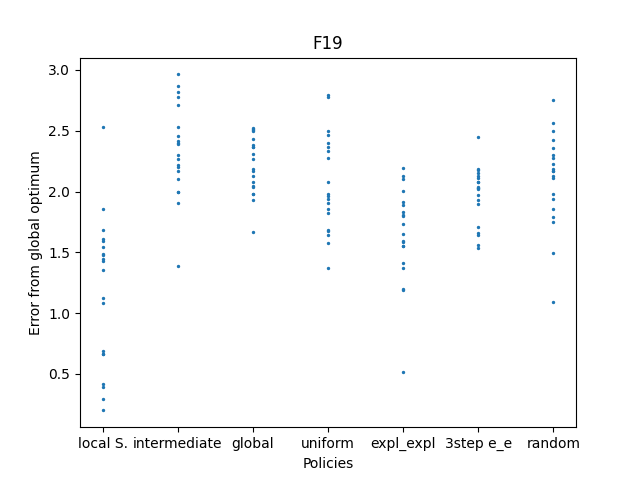

Source data for this figure (header and first rows):
501.61012719128917, 501.4758086479731, 500.66213110662716, 501.442136061151, 501.0843908642308, 500.38873343957374, 501.4244028883623, 500.6835280136616, 501.1264308674867, 501.5399167457594, 501.68597091199337, 502.53073200815317, 501.5897389124767, 501.85232963524055, 500.6606524069909, 500.4152081417343, 500.29648350591117, 501.48525580288407, 500.19862582433007, 501.35688101516865
502, 503, 502, 502.9, 502.2, 502.3, 502.5, 502.2, 502.4, 502.8, 502.2, 502.3, 502.7, 501.9, 501.4, 502.5, 502.4, 502.8, 502.4, 502.1
502, 502.4, 502.1, 501.9, 502.1, 502, 502.5, 502.2, 502.5, 502.4, 502.4, 502.4, 502, 502.3, 502, 502.5, 501.7, 502.2, 502.3, 502.5
502.4, 501.8, 502, 501.6, 501.4, 502.4, 501.7, 502.3, 501.7, 502, 501.9, 501.9, 502.1, 502.8, 502.5, 501.9, 502.8, 502.3, 502.5, 501.6
501.2, 502.1, 501.7, 501.6, 501.4, 501.8, 502.1, 501.6, 501.2, 501.8, 501.5, 501.4, 501.9, 501.6, 501.5, 502, 500.5, 501.8, 501.9, 502.2
502, 501.6, 501.5, 501.7, 502, 502.4, 501.9, 502, 502.2, 501.6, 502.1, 502.2, 502.1, 501.9, 502.1, 502, 501.7, 502.1, 502.2, 502
501.7, 501.9, 502.2, 502.4, 502.2, 502.6, 501.8, 502.1, 502, 502.1, 501.1, 502.3, 502.2, 501.5, 501.9, 502.7, 502.5, 502.3, 502.4, 502.2
